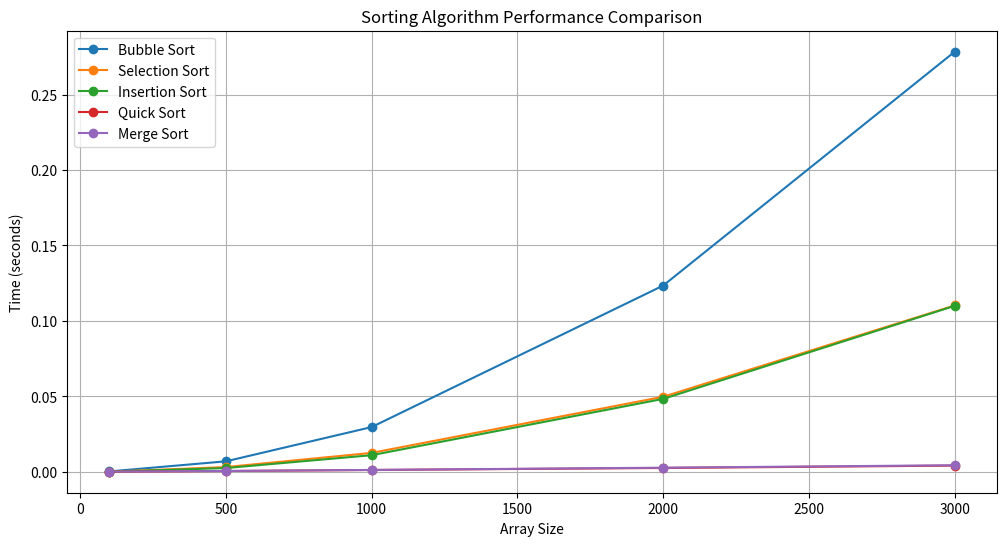

Python code for this plot:
import random
import time
import matplotlib.pyplot as plt
from typing import List


class SortingAlgorithms:
    @staticmethod
    def bubble_sort(arr: List[int]) -> List[int]:
        n = len(arr)
        arr = arr.copy()
        for i in range(n):
            for j in range(0, n-i-1):
                if arr[j] > arr[j+1]:
                    arr[j], arr[j+1] = arr[j+1], arr[j]
        return arr

    @staticmethod
    def selection_sort(arr: List[int]) -> List[int]:
        n = len(arr)
        arr = arr.copy()
        for i in range(n):
            min_idx = i
            for j in range(i+1, n):
                if arr[j] < arr[min_idx]:
                    min_idx = j
            arr[i], arr[min_idx] = arr[min_idx], arr[i]
        return arr
    
    @staticmethod
    def insertion_sort(arr: List[int]) -> List[int]:
        arr = arr.copy()
        for i in range(1, len(arr)):
            key = arr[i]
            j = i-1
            while j >= 0 and key < arr[j]:
                arr[j+1] = arr[j]
                j -= 1
            arr[j+1] = key
        return arr
    @staticmethod
    def quick_sort(arr: List[int]) -> List[int]:
        arr = arr.copy()
        if len(arr) <= 1:
            return arr
        else:
            pivot = arr[0]
            less = [x for x in arr[1:] if x <= pivot]
            greater = [x for x in arr[1:] if x > pivot]
            return SortingAlgorithms.quick_sort(less) + [pivot] + SortingAlgorithms.quick_sort(greater)
    @staticmethod
    def merge_sort(arr: List[int]) -> List[int]:
        arr = arr.copy()
        if len(arr) <= 1:
            return arr
        
        mid = len(arr) // 2
        left = arr[:mid]
        right = arr[mid:]
        
        left = SortingAlgorithms.merge_sort(left)
        right = SortingAlgorithms.merge_sort(right)
        
        return SortingAlgorithms.merge(left, right)
    
    @staticmethod
    def merge(left: List[int], right: List[int]) -> List[int]:
        result = []
        i = j = 0
        
        while i < len(left) and j < len(right):
            if left[i] <= right[j]:
                result.append(left[i])
                i += 1
            else:
                result.append(right[j])
                j += 1
        
        result.extend(left[i:])
        result.extend(right[j:])
        return result

def analyze_sorting_algorithms(sizes: List[int], trials: int = 3):
    algorithms = {
        'Bubble Sort': SortingAlgorithms.bubble_sort,
        'Selection Sort': SortingAlgorithms.selection_sort,
        'Insertion Sort': SortingAlgorithms.insertion_sort,
        'Quick Sort': SortingAlgorithms.quick_sort,
        'Merge Sort': SortingAlgorithms.merge_sort
    }
    
    results = {name: [] for name in algorithms.keys()}

    for size in sizes:
        print(f"\nTesting with array size: {size}")
        
        for algo_name, algo_func in algorithms.items():
            total_time = 0
            
            for _ in range(trials):
                # Generate random array
                arr = [random.randint(1, 1000) for _ in range(size)]
                
                # Measure sorting time
                start_time = time.time()
                sorted_arr = algo_func(arr)
                end_time = time.time()
                
                total_time += (end_time - start_time)
                
            avg_time = total_time / trials
            results[algo_name].append(avg_time)
            print(f"{algo_name}: {avg_time:.6f} seconds")
    
    return results
def plot_results(sizes: List[int], results: dict):
    plt.figure(figsize=(12, 6))
    
    for algo_name, times in results.items():
        plt.plot(sizes, times, marker='o', label=algo_name)
    
    plt.xlabel('Array Size')
    plt.ylabel('Time (seconds)')
    plt.title('Sorting Algorithm Performance Comparison')
    plt.legend()
    plt.grid(True)
    plt.show()

def main():
    # Test dengan berbagai ukuran array
    sizes = [100, 500, 1000, 2000, 3000]
    results = analyze_sorting_algorithms(sizes)
    plot_results(sizes, results)

main()
